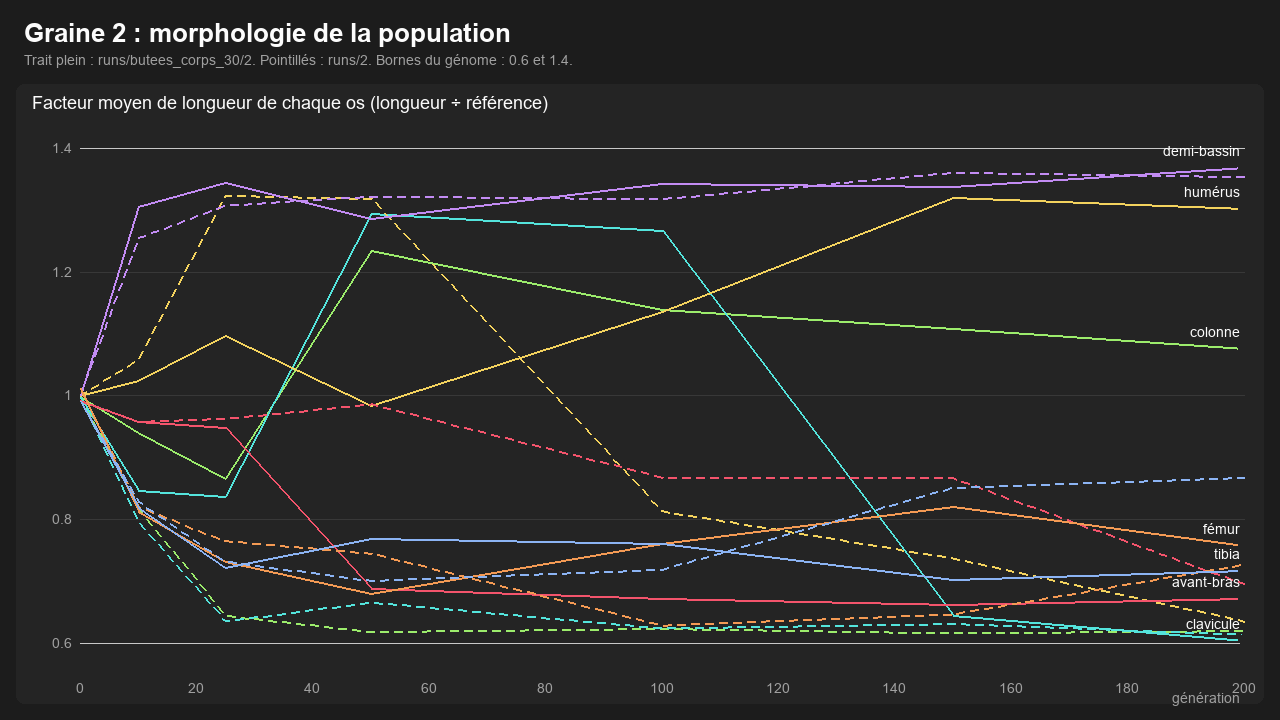

Source data for this figure (header and first rows):
run, gen, spine, clavicle, humerus, forearm, pelvis, femur, tibia
runs/butees_corps_30/2, 0, 0.9991, 0.9983, 1, 0.993, 1.001, 1.011, 0.9908
runs/butees_corps_30/2, 10, 0.9412, 0.8469, 1.025, 0.958, 1.306, 0.8129, 0.8199
runs/butees_corps_30/2, 25, 0.8668, 0.8374, 1.098, 0.9489, 1.345, 0.7325, 0.7228
runs/butees_corps_30/2, 50, 1.236, 1.295, 0.9839, 0.6883, 1.287, 0.6796, 0.77
runs/butees_corps_30/2, 100, 1.14, 1.269, 1.136, 0.6728, 1.343, 0.7613, 0.7611
runs/butees_corps_30/2, 150, 1.109, 0.6453, 1.321, 0.6629, 1.339, 0.8208, 0.7032
runs/butees_corps_30/2, 200, 1.078, 0.6045, 1.303, 0.6716, 1.369, 0.7587, 0.7176
runs/2, 0, 0.9991, 0.9983, 1, 0.993, 1.001, 1.011, 0.9908
runs/2, 10, 0.8173, 0.7961, 1.059, 0.959, 1.256, 0.821, 0.8296
runs/2, 25, 0.6445, 0.6359, 1.325, 0.9636, 1.309, 0.7657, 0.7321
runs/2, 50, 0.6187, 0.6663, 1.32, 0.9871, 1.324, 0.7455, 0.7015
runs/2, 100, 0.6236, 0.6244, 0.814, 0.8688, 1.319, 0.6292, 0.7194
runs/2, 150, 0.6164, 0.6315, 0.7376, 0.8674, 1.362, 0.6472, 0.8519
runs/2, 200, 0.6203, 0.6145, 0.6358, 0.6959, 1.355, 0.7277, 0.8682
